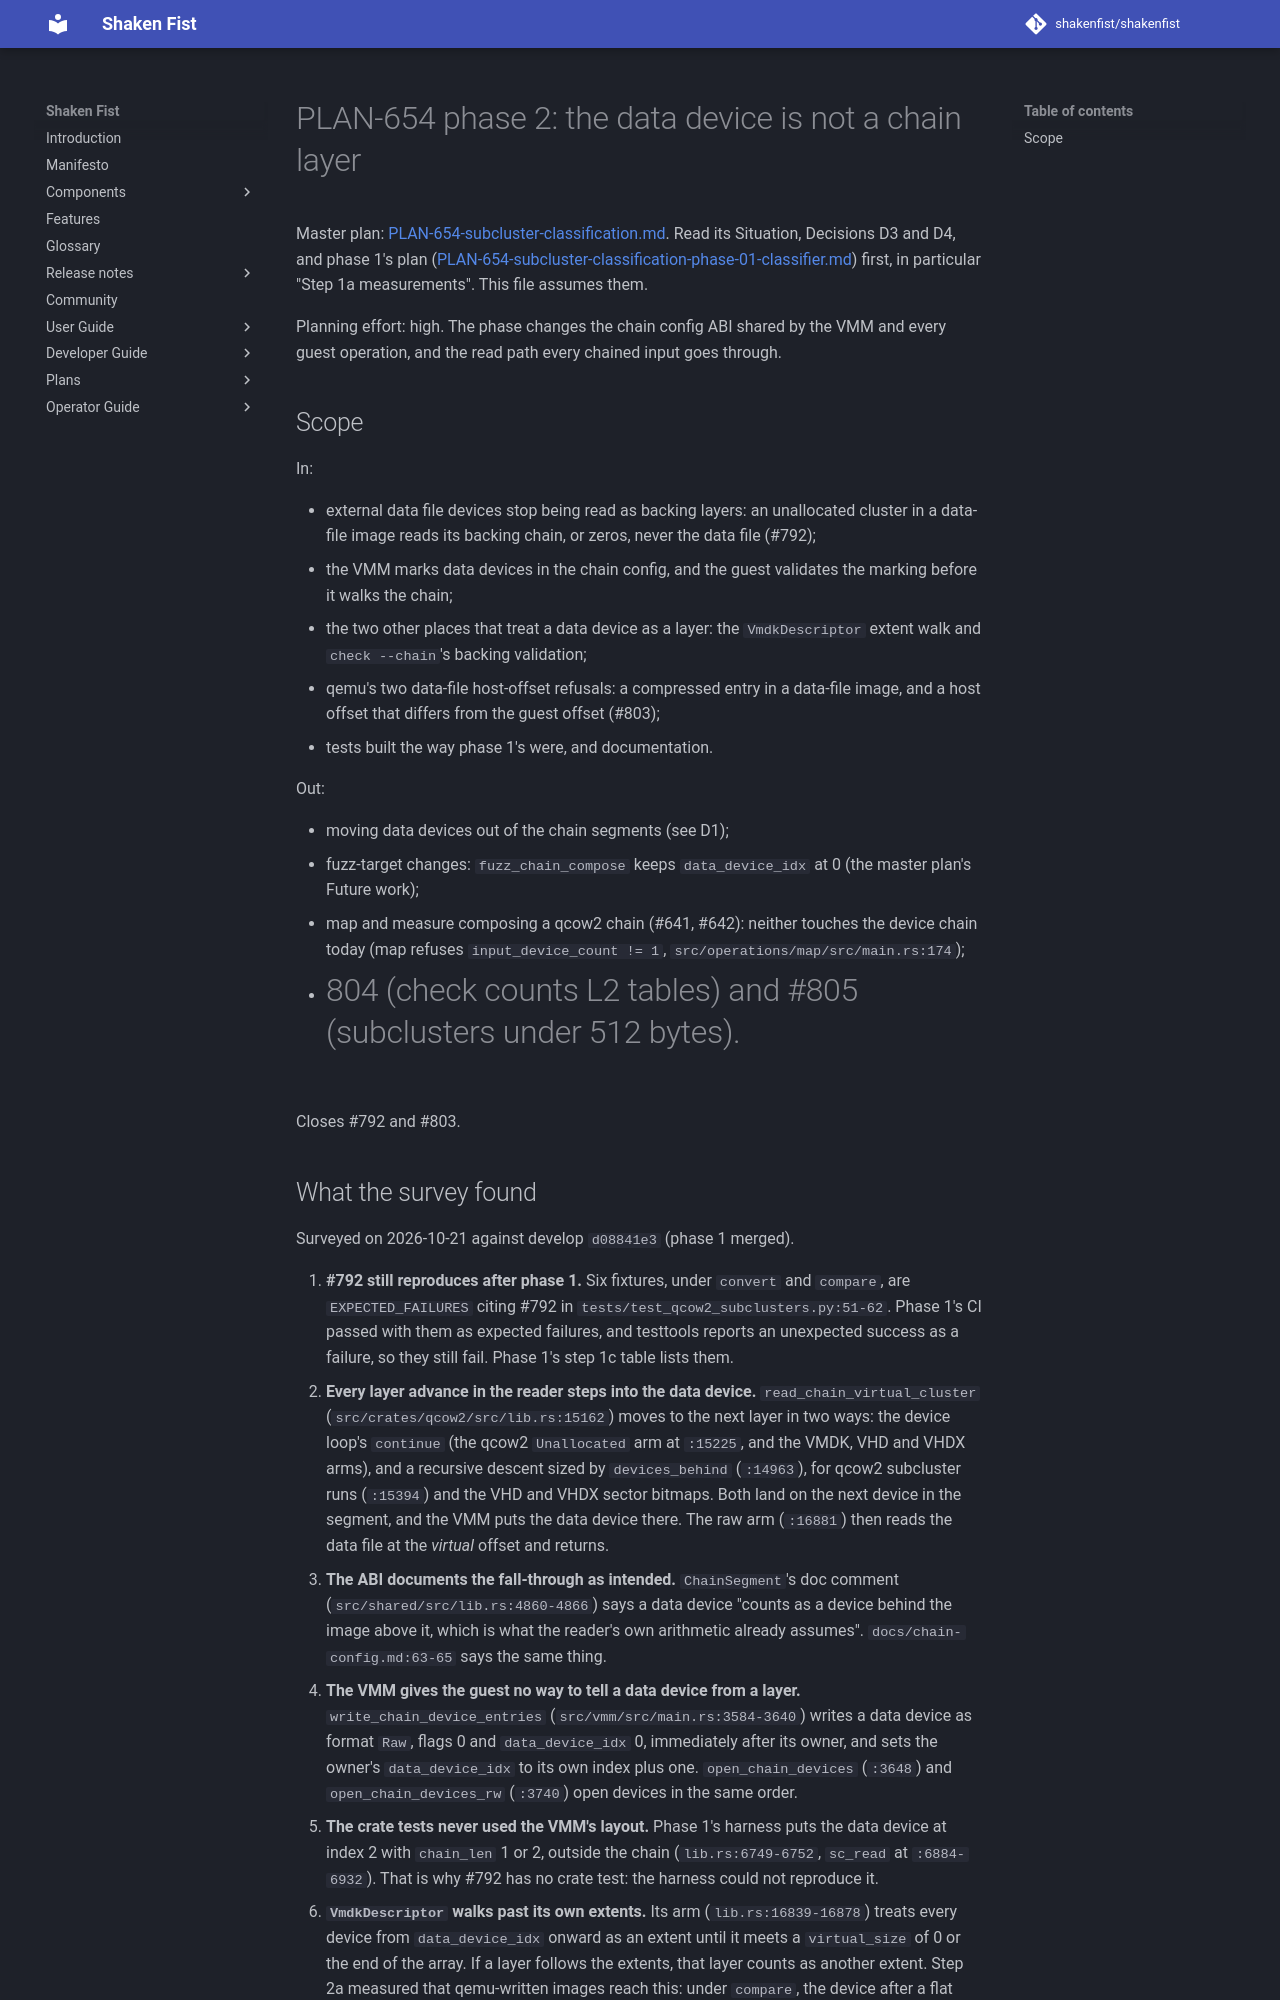

repository: shakenfist/shakenfist · page: components/instar/plans/PLAN-654-subcluster-classification-phase-02-data-device/index.html · generator: mkdocs

# PLAN-654 phase 2: the data device is not a chain layer

Master plan: [PLAN-654-subcluster-classification.md](/components/instar/plans/PLAN-654-subcluster-classification/).
Read its Situation, Decisions D3 and D4, and phase 1's plan
([PLAN-654-subcluster-classification-phase-01-classifier.md](/components/instar/plans/PLAN-654-subcluster-classification-phase-01-classifier/))
first, in particular "Step 1a measurements". This file assumes them.

Planning effort: high. The phase changes the chain config ABI shared by
the VMM and every guest operation, and the read path every chained
input goes through.

## Scope

In:

* external data file devices stop being read as backing layers: an
  unallocated cluster in a data-file image reads its backing chain, or
  zeros, never the data file (#792);
* the VMM marks data devices in the chain config, and the guest
  validates the marking before it walks the chain;
* the two other places that treat a data device as a layer: the
  `VmdkDescriptor` extent walk and `check --chain`'s backing validation;
* qemu's two data-file host-offset refusals: a compressed entry in a
  data-file image, and a host offset that differs from the guest
  offset (#803);
* tests built the way phase 1's were, and documentation.

Out:

* moving data devices out of the chain segments (see D1);
* fuzz-target changes: `fuzz_chain_compose` keeps `data_device_idx` at
  0 (the master plan's Future work);
* map and measure composing a qcow2 chain (#641, #642): neither touches
  the device chain today (map refuses `input_device_count != 1`,
  `src/operations/map/src/main.rs:174`);
* #804 (check counts L2 tables) and #805 (subclusters under 512 bytes).

Closes #792 and #803.
